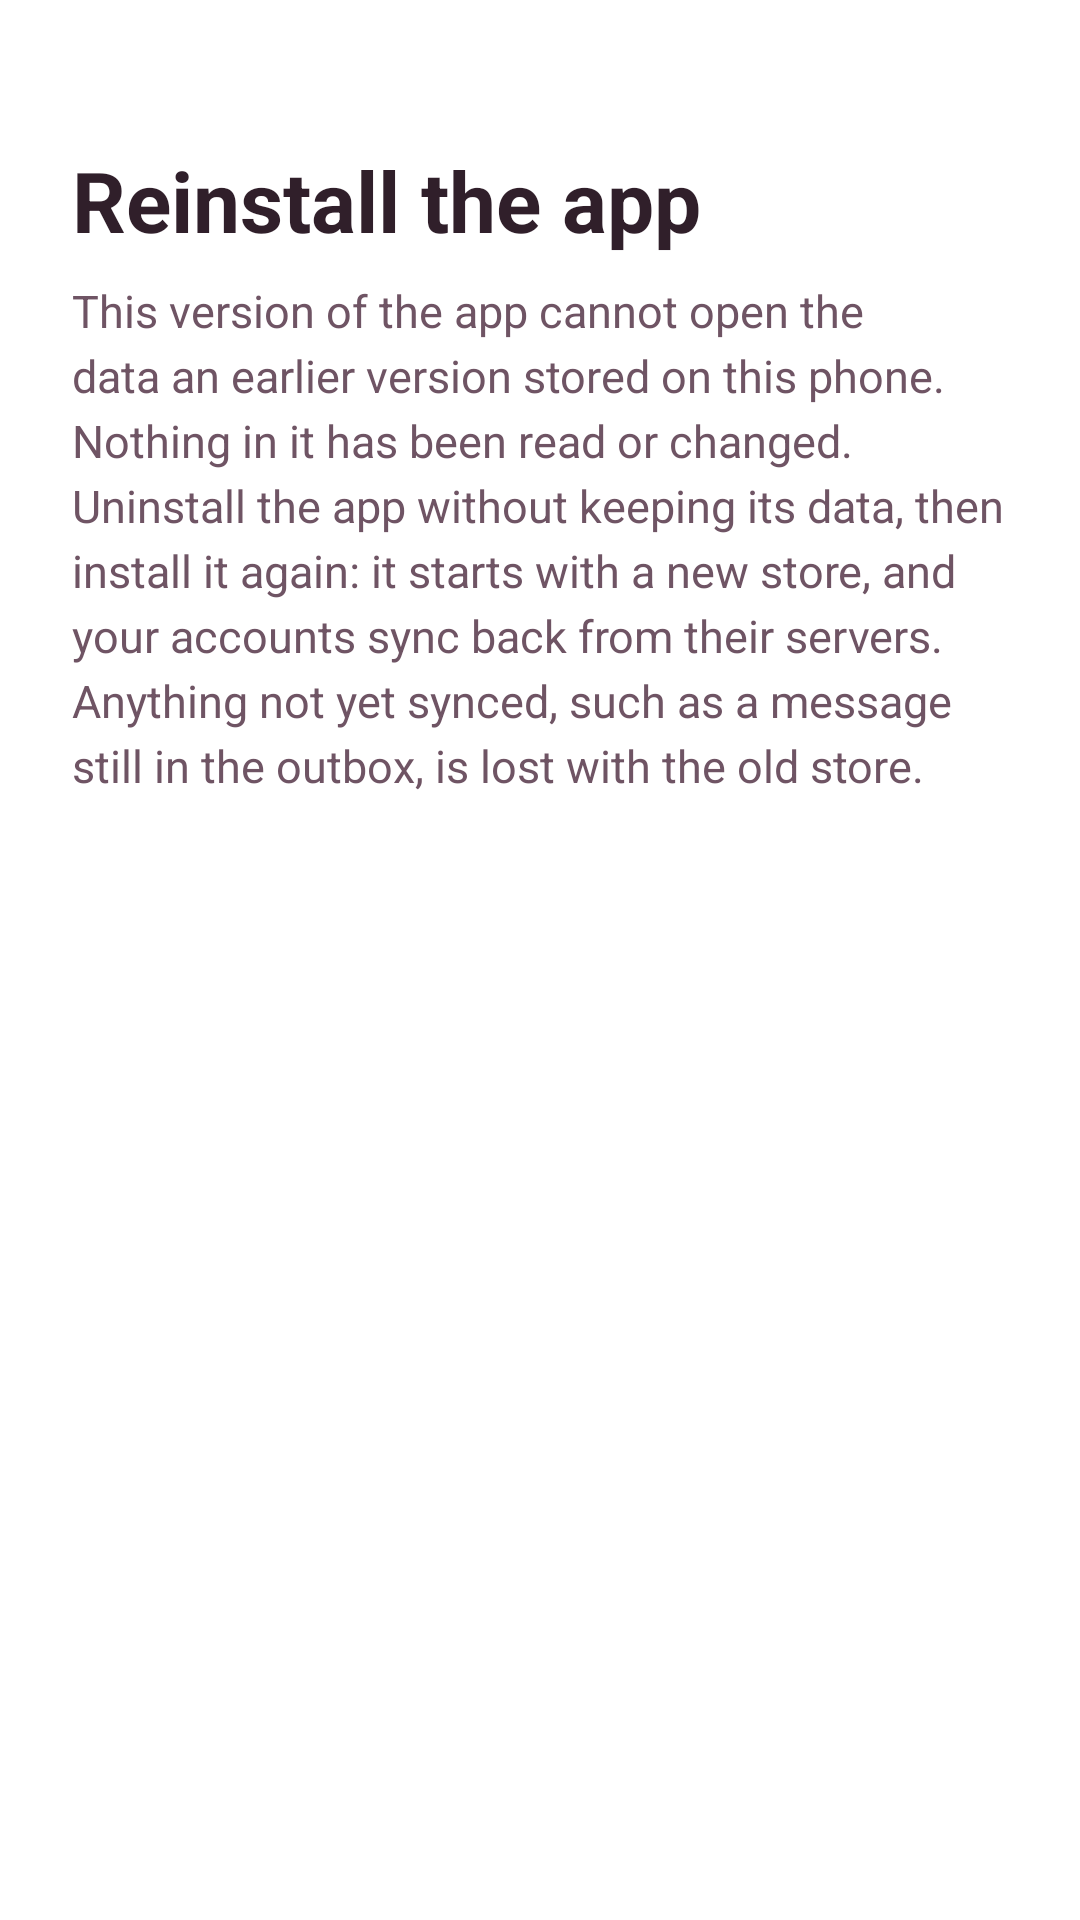

Layout XML and referenced resources for this Android screen:
<!-- AndroidManifest.xml: application theme AppTheme -->
<!-- res/layout/activity_store_refused.xml -->
<?xml version="1.0" encoding="utf-8"?>
<ScrollView xmlns:android="http://schemas.android.com/apk/res/android"
    android:layout_width="match_parent"
    android:layout_height="match_parent"
    android:fitsSystemWindows="true">

    <LinearLayout
        android:layout_width="match_parent"
        android:layout_height="wrap_content"
        android:orientation="vertical"
        android:paddingStart="24dp"
        android:paddingTop="48dp"
        android:paddingEnd="24dp"
        android:paddingBottom="24dp">

        <TextView
            android:id="@+id/store_refused_title"
            style="@style/PageTitle"
            android:text="@string/store_refused_title" />

        <TextView
            android:id="@+id/store_refused_message"
            android:layout_width="match_parent"
            android:layout_height="wrap_content"
            android:layout_marginTop="8dp"
            android:lineSpacingExtra="4dp"
            android:text="@string/store_refused_message"
            android:textColor="?android:attr/textColorSecondary"
            android:textSize="15sp" />

        <TextView
            android:id="@+id/store_refused_code"
            android:layout_width="match_parent"
            android:layout_height="wrap_content"
            android:layout_marginTop="20dp"
            android:textColor="?android:attr/textColorSecondary"
            android:textIsSelectable="true"
            android:textSize="13sp" />

    </LinearLayout>

</ScrollView>
<!-- resources referenced by this layout -->
<resources>
  <string name="store_refused_message">This version of the app cannot open the data an earlier version stored on this phone. Nothing in it has been read or changed. Uninstall the app without keeping its data, then install it again: it starts with a new store, and your accounts sync back from their servers. Anything not yet synced, such as a message still in the outbox, is lost with the old store.</string>
  <string name="store_refused_title">Reinstall the app</string>
  <style name="PageTitle">
          <item name="android:layout_width">match_parent</item>
          <item name="android:layout_height">wrap_content</item>
          <item name="android:textColor">?android:attr/textColorPrimary</item>
          <item name="android:textSize">28sp</item>
          <item name="android:textStyle">bold</item>
      </style>
  <color name="accent">#BF1E83</color>
  <color name="page">#FFFFFF</color>
  <color name="ink_secondary">#6F5464</color>
  <color name="error">#BA1A1A</color>
  <color name="dialog_ground">#FFFFFF</color>
  <color name="ripple">#1F301F2A</color>
  <color name="text_highlight">#4DBF1E83</color>
  <style name="AppCheckBox" parent="@android:style/Widget.DeviceDefault.CompoundButton.CheckBox">
          <item name="android:buttonTint">@color/compound_button</item>
      </style>
  <style name="AppRadioButton" parent="@android:style/Widget.DeviceDefault.CompoundButton.RadioButton">
          <item name="android:buttonTint">@color/compound_button</item>
      </style>
  <style name="AppProgress" parent="@android:style/Widget.DeviceDefault.ProgressBar">
          <item name="android:indeterminateTint">@color/accent</item>
      </style>
  <style name="AppDialog" parent="@android:style/Theme.DeviceDefault.Light.Dialog.Alert">
          <item name="android:colorAccent">@color/accent</item>
          <item name="android:colorBackground">@color/dialog_ground</item>
          <item name="android:textColorPrimary">@color/brand_text_primary</item>
          <item name="android:textColorSecondary">@color/brand_text_secondary</item>
          <item name="android:textColorHint">@color/brand_text_hint</item>
          <item name="android:colorControlNormal">@color/ink_secondary</item>
          <item name="android:colorControlActivated">@color/accent</item>
          <item name="android:colorError">@color/error</item>
          
          <item name="android:colorBackgroundFloating">@color/dialog_ground</item>
          <item name="android:colorControlHighlight">@color/ripple</item>
          <item name="android:textColorLink">@color/accent</item>
          <item name="android:textColorHighlight">@color/text_highlight</item>
          <item name="android:checkboxStyle">@style/AppCheckBox</item>
          <item name="android:radioButtonStyle">@style/AppRadioButton</item>
          <item name="android:progressBarStyle">@style/AppProgress</item>
      </style>
</resources>
